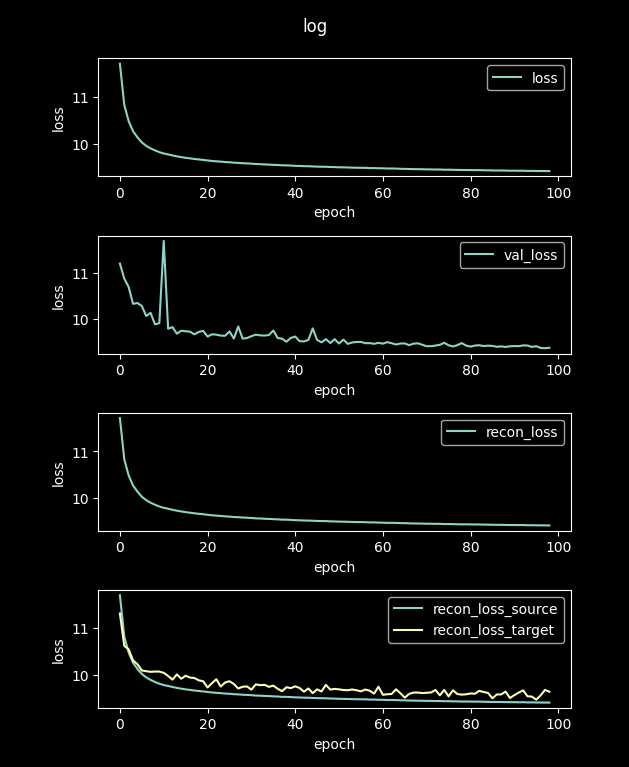

The file beside this chart, header and first rows:
loss, val_loss, recon_loss, recon_loss_source, recon_loss_target
48.29, 12.65, 48.29, 48.27, 45.19
11.72, 11.21, 11.72, 11.71, 11.32
10.83, 10.88, 10.83, 10.82, 10.62
10.48, 10.7, 10.48, 10.48, 10.55
10.27, 10.33, 10.27, 10.26, 10.31
10.14, 10.34, 10.14, 10.13, 10.23
10.03, 10.28, 10.03, 10.02, 10.09
9.954, 10.06, 9.954, 9.944, 10.08
9.899, 10.13, 9.899, 9.889, 10.06
9.856, 9.872, 9.856, 9.846, 10.07
9.818, 9.9, 9.818, 9.808, 10.07
9.79, 11.72, 9.79, 9.779, 10.04
9.77, 9.777, 9.77, 9.76, 9.975
9.748, 9.812, 9.748, 9.737, 9.896
9.728, 9.667, 9.728, 9.718, 10.01
9.712, 9.732, 9.712, 9.701, 9.915
9.697, 9.72, 9.697, 9.686, 9.979
9.685, 9.71, 9.685, 9.675, 9.94
9.672, 9.652, 9.672, 9.662, 9.93
9.662, 9.705, 9.662, 9.651, 9.88
9.652, 9.729, 9.652, 9.642, 9.861
9.641, 9.603, 9.641, 9.631, 9.727
9.63, 9.653, 9.63, 9.62, 9.819
9.622, 9.645, 9.622, 9.612, 9.904
9.615, 9.624, 9.615, 9.605, 9.748
9.606, 9.62, 9.606, 9.596, 9.834
9.602, 9.716, 9.602, 9.592, 9.861
9.593, 9.56, 9.593, 9.583, 9.802
9.588, 9.826, 9.588, 9.578, 9.705
9.581, 9.557, 9.581, 9.572, 9.743
9.577, 9.571, 9.577, 9.567, 9.749
9.571, 9.611, 9.571, 9.561, 9.68
9.563, 9.644, 9.563, 9.554, 9.794
9.561, 9.63, 9.561, 9.551, 9.776
9.555, 9.625, 9.555, 9.545, 9.785
9.552, 9.637, 9.552, 9.542, 9.741
9.546, 9.738, 9.546, 9.536, 9.767
9.542, 9.572, 9.542, 9.532, 9.7
9.536, 9.556, 9.536, 9.526, 9.647
9.536, 9.489, 9.536, 9.526, 9.732
9.531, 9.572, 9.531, 9.521, 9.714
9.524, 9.603, 9.524, 9.514, 9.751
9.522, 9.5, 9.522, 9.512, 9.716
9.517, 9.496, 9.517, 9.507, 9.636
9.517, 9.528, 9.517, 9.507, 9.706
9.512, 9.782, 9.512, 9.502, 9.606
9.508, 9.529, 9.508, 9.498, 9.686
9.506, 9.475, 9.506, 9.496, 9.641
9.505, 9.547, 9.505, 9.495, 9.783
9.499, 9.46, 9.499, 9.489, 9.682
9.498, 9.546, 9.498, 9.488, 9.696
9.493, 9.449, 9.493, 9.484, 9.686
9.493, 9.536, 9.493, 9.483, 9.672
9.49, 9.441, 9.49, 9.48, 9.668
9.486, 9.473, 9.486, 9.477, 9.684
9.484, 9.483, 9.484, 9.474, 9.667
9.483, 9.485, 9.483, 9.473, 9.644
9.482, 9.456, 9.482, 9.472, 9.683
9.477, 9.458, 9.477, 9.467, 9.657
9.477, 9.443, 9.477, 9.467, 9.596
... 40 more rows
